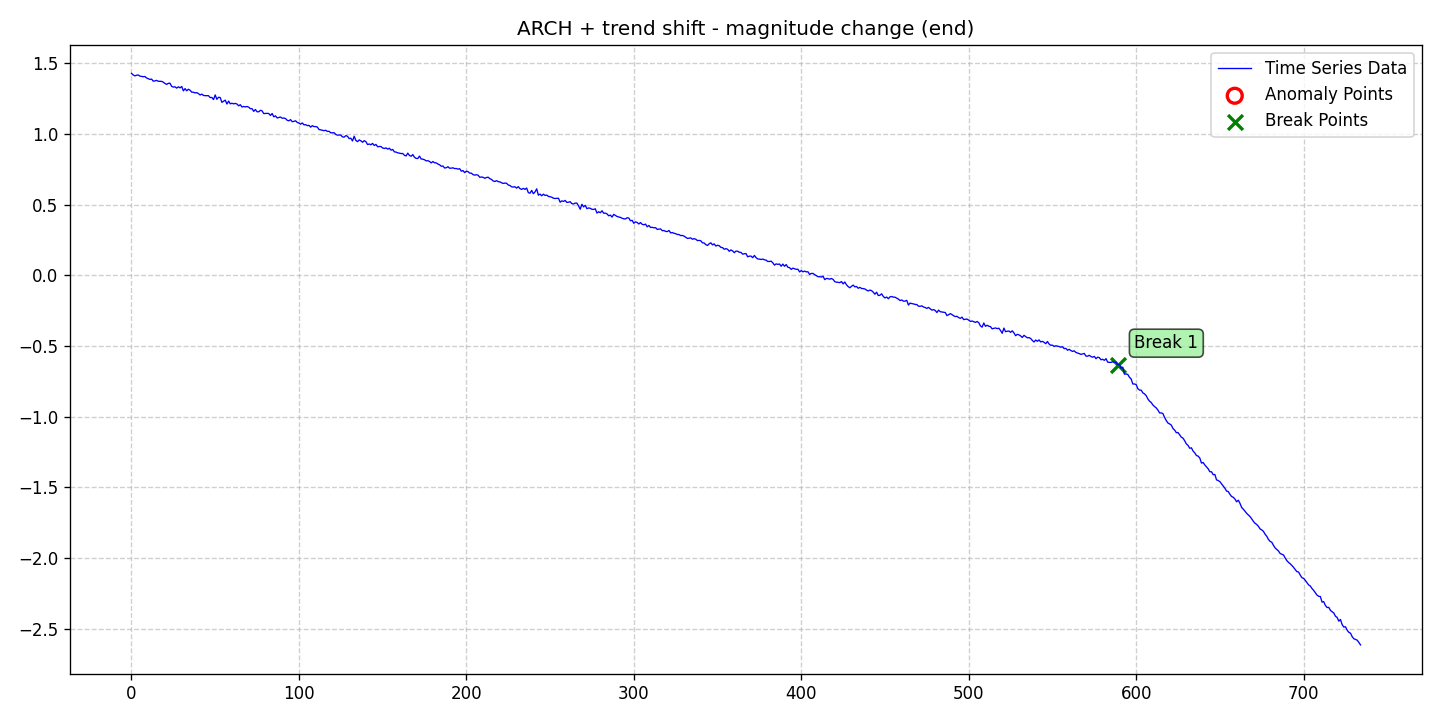

Data behind this chart, as committed beside it:
date, data, stationary, det_lin_up, det_lin_down, det_quad, det_cubic, det_exp, det_damped, stoc_trend, volatility, single_seas, multiple_seas, point_anom_single, point_anom_multi, collect_anom, context_anom, mean_shift, var_shift, trend_shift, point_anom_count, point_anom_location, point_anom_point, collect_anom_count
2020-01-01, 1.43, 0, 0, 0, 0, 0, 0, 0, 0, 1, 0, 0, 0, 0, 0, 0, 0, 0, 1, 0, none, , 0
2020-01-02, 1.419, 0, 0, 0, 0, 0, 0, 0, 0, 1, 0, 0, 0, 0, 0, 0, 0, 0, 1, 0, none, , 0
2020-01-03, 1.412, 0, 0, 0, 0, 0, 0, 0, 0, 1, 0, 0, 0, 0, 0, 0, 0, 0, 1, 0, none, , 0
2020-01-04, 1.416, 0, 0, 0, 0, 0, 0, 0, 0, 1, 0, 0, 0, 0, 0, 0, 0, 0, 1, 0, none, , 0
2020-01-05, 1.418, 0, 0, 0, 0, 0, 0, 0, 0, 1, 0, 0, 0, 0, 0, 0, 0, 0, 1, 0, none, , 0
2020-01-06, 1.411, 0, 0, 0, 0, 0, 0, 0, 0, 1, 0, 0, 0, 0, 0, 0, 0, 0, 1, 0, none, , 0
2020-01-07, 1.408, 0, 0, 0, 0, 0, 0, 0, 0, 1, 0, 0, 0, 0, 0, 0, 0, 0, 1, 0, none, , 0
2020-01-08, 1.406, 0, 0, 0, 0, 0, 0, 0, 0, 1, 0, 0, 0, 0, 0, 0, 0, 0, 1, 0, none, , 0
2020-01-09, 1.408, 0, 0, 0, 0, 0, 0, 0, 0, 1, 0, 0, 0, 0, 0, 0, 0, 0, 1, 0, none, , 0
2020-01-10, 1.397, 0, 0, 0, 0, 0, 0, 0, 0, 1, 0, 0, 0, 0, 0, 0, 0, 0, 1, 0, none, , 0
2020-01-11, 1.392, 0, 0, 0, 0, 0, 0, 0, 0, 1, 0, 0, 0, 0, 0, 0, 0, 0, 1, 0, none, , 0
2020-01-12, 1.387, 0, 0, 0, 0, 0, 0, 0, 0, 1, 0, 0, 0, 0, 0, 0, 0, 0, 1, 0, none, , 0
2020-01-13, 1.389, 0, 0, 0, 0, 0, 0, 0, 0, 1, 0, 0, 0, 0, 0, 0, 0, 0, 1, 0, none, , 0
2020-01-14, 1.374, 0, 0, 0, 0, 0, 0, 0, 0, 1, 0, 0, 0, 0, 0, 0, 0, 0, 1, 0, none, , 0
2020-01-15, 1.377, 0, 0, 0, 0, 0, 0, 0, 0, 1, 0, 0, 0, 0, 0, 0, 0, 0, 1, 0, none, , 0
2020-01-16, 1.38, 0, 0, 0, 0, 0, 0, 0, 0, 1, 0, 0, 0, 0, 0, 0, 0, 0, 1, 0, none, , 0
2020-01-17, 1.374, 0, 0, 0, 0, 0, 0, 0, 0, 1, 0, 0, 0, 0, 0, 0, 0, 0, 1, 0, none, , 0
2020-01-18, 1.373, 0, 0, 0, 0, 0, 0, 0, 0, 1, 0, 0, 0, 0, 0, 0, 0, 0, 1, 0, none, , 0
2020-01-19, 1.373, 0, 0, 0, 0, 0, 0, 0, 0, 1, 0, 0, 0, 0, 0, 0, 0, 0, 1, 0, none, , 0
2020-01-20, 1.368, 0, 0, 0, 0, 0, 0, 0, 0, 1, 0, 0, 0, 0, 0, 0, 0, 0, 1, 0, none, , 0
2020-01-21, 1.358, 0, 0, 0, 0, 0, 0, 0, 0, 1, 0, 0, 0, 0, 0, 0, 0, 0, 1, 0, none, , 0
2020-01-22, 1.352, 0, 0, 0, 0, 0, 0, 0, 0, 1, 0, 0, 0, 0, 0, 0, 0, 0, 1, 0, none, , 0
2020-01-23, 1.359, 0, 0, 0, 0, 0, 0, 0, 0, 1, 0, 0, 0, 0, 0, 0, 0, 0, 1, 0, none, , 0
2020-01-24, 1.36, 0, 0, 0, 0, 0, 0, 0, 0, 1, 0, 0, 0, 0, 0, 0, 0, 0, 1, 0, none, , 0
2020-01-25, 1.338, 0, 0, 0, 0, 0, 0, 0, 0, 1, 0, 0, 0, 0, 0, 0, 0, 0, 1, 0, none, , 0
2020-01-26, 1.332, 0, 0, 0, 0, 0, 0, 0, 0, 1, 0, 0, 0, 0, 0, 0, 0, 0, 1, 0, none, , 0
2020-01-27, 1.335, 0, 0, 0, 0, 0, 0, 0, 0, 1, 0, 0, 0, 0, 0, 0, 0, 0, 1, 0, none, , 0
2020-01-28, 1.325, 0, 0, 0, 0, 0, 0, 0, 0, 1, 0, 0, 0, 0, 0, 0, 0, 0, 1, 0, none, , 0
2020-01-29, 1.335, 0, 0, 0, 0, 0, 0, 0, 0, 1, 0, 0, 0, 0, 0, 0, 0, 0, 1, 0, none, , 0
2020-01-30, 1.327, 0, 0, 0, 0, 0, 0, 0, 0, 1, 0, 0, 0, 0, 0, 0, 0, 0, 1, 0, none, , 0
2020-01-31, 1.337, 0, 0, 0, 0, 0, 0, 0, 0, 1, 0, 0, 0, 0, 0, 0, 0, 0, 1, 0, none, , 0
2020-02-01, 1.306, 0, 0, 0, 0, 0, 0, 0, 0, 1, 0, 0, 0, 0, 0, 0, 0, 0, 1, 0, none, , 0
2020-02-02, 1.322, 0, 0, 0, 0, 0, 0, 0, 0, 1, 0, 0, 0, 0, 0, 0, 0, 0, 1, 0, none, , 0
2020-02-03, 1.306, 0, 0, 0, 0, 0, 0, 0, 0, 1, 0, 0, 0, 0, 0, 0, 0, 0, 1, 0, none, , 0
2020-02-04, 1.317, 0, 0, 0, 0, 0, 0, 0, 0, 1, 0, 0, 0, 0, 0, 0, 0, 0, 1, 0, none, , 0
2020-02-05, 1.31, 0, 0, 0, 0, 0, 0, 0, 0, 1, 0, 0, 0, 0, 0, 0, 0, 0, 1, 0, none, , 0
2020-02-06, 1.297, 0, 0, 0, 0, 0, 0, 0, 0, 1, 0, 0, 0, 0, 0, 0, 0, 0, 1, 0, none, , 0
2020-02-07, 1.296, 0, 0, 0, 0, 0, 0, 0, 0, 1, 0, 0, 0, 0, 0, 0, 0, 0, 1, 0, none, , 0
2020-02-08, 1.292, 0, 0, 0, 0, 0, 0, 0, 0, 1, 0, 0, 0, 0, 0, 0, 0, 0, 1, 0, none, , 0
2020-02-09, 1.294, 0, 0, 0, 0, 0, 0, 0, 0, 1, 0, 0, 0, 0, 0, 0, 0, 0, 1, 0, none, , 0
2020-02-10, 1.287, 0, 0, 0, 0, 0, 0, 0, 0, 1, 0, 0, 0, 0, 0, 0, 0, 0, 1, 0, none, , 0
2020-02-11, 1.277, 0, 0, 0, 0, 0, 0, 0, 0, 1, 0, 0, 0, 0, 0, 0, 0, 0, 1, 0, none, , 0
2020-02-12, 1.283, 0, 0, 0, 0, 0, 0, 0, 0, 1, 0, 0, 0, 0, 0, 0, 0, 0, 1, 0, none, , 0
2020-02-13, 1.274, 0, 0, 0, 0, 0, 0, 0, 0, 1, 0, 0, 0, 0, 0, 0, 0, 0, 1, 0, none, , 0
2020-02-14, 1.272, 0, 0, 0, 0, 0, 0, 0, 0, 1, 0, 0, 0, 0, 0, 0, 0, 0, 1, 0, none, , 0
2020-02-15, 1.272, 0, 0, 0, 0, 0, 0, 0, 0, 1, 0, 0, 0, 0, 0, 0, 0, 0, 1, 0, none, , 0
2020-02-16, 1.272, 0, 0, 0, 0, 0, 0, 0, 0, 1, 0, 0, 0, 0, 0, 0, 0, 0, 1, 0, none, , 0
2020-02-17, 1.258, 0, 0, 0, 0, 0, 0, 0, 0, 1, 0, 0, 0, 0, 0, 0, 0, 0, 1, 0, none, , 0
2020-02-18, 1.259, 0, 0, 0, 0, 0, 0, 0, 0, 1, 0, 0, 0, 0, 0, 0, 0, 0, 1, 0, none, , 0
2020-02-19, 1.244, 0, 0, 0, 0, 0, 0, 0, 0, 1, 0, 0, 0, 0, 0, 0, 0, 0, 1, 0, none, , 0
2020-02-20, 1.277, 0, 0, 0, 0, 0, 0, 0, 0, 1, 0, 0, 0, 0, 0, 0, 0, 0, 1, 0, none, , 0
2020-02-21, 1.246, 0, 0, 0, 0, 0, 0, 0, 0, 1, 0, 0, 0, 0, 0, 0, 0, 0, 1, 0, none, , 0
2020-02-22, 1.261, 0, 0, 0, 0, 0, 0, 0, 0, 1, 0, 0, 0, 0, 0, 0, 0, 0, 1, 0, none, , 0
2020-02-23, 1.258, 0, 0, 0, 0, 0, 0, 0, 0, 1, 0, 0, 0, 0, 0, 0, 0, 0, 1, 0, none, , 0
2020-02-24, 1.225, 0, 0, 0, 0, 0, 0, 0, 0, 1, 0, 0, 0, 0, 0, 0, 0, 0, 1, 0, none, , 0
2020-02-25, 1.233, 0, 0, 0, 0, 0, 0, 0, 0, 1, 0, 0, 0, 0, 0, 0, 0, 0, 1, 0, none, , 0
2020-02-26, 1.241, 0, 0, 0, 0, 0, 0, 0, 0, 1, 0, 0, 0, 0, 0, 0, 0, 0, 1, 0, none, , 0
2020-02-27, 1.213, 0, 0, 0, 0, 0, 0, 0, 0, 1, 0, 0, 0, 0, 0, 0, 0, 0, 1, 0, none, , 0
2020-02-28, 1.233, 0, 0, 0, 0, 0, 0, 0, 0, 1, 0, 0, 0, 0, 0, 0, 0, 0, 1, 0, none, , 0
2020-02-29, 1.214, 0, 0, 0, 0, 0, 0, 0, 0, 1, 0, 0, 0, 0, 0, 0, 0, 0, 1, 0, none, , 0
... 675 more rows
